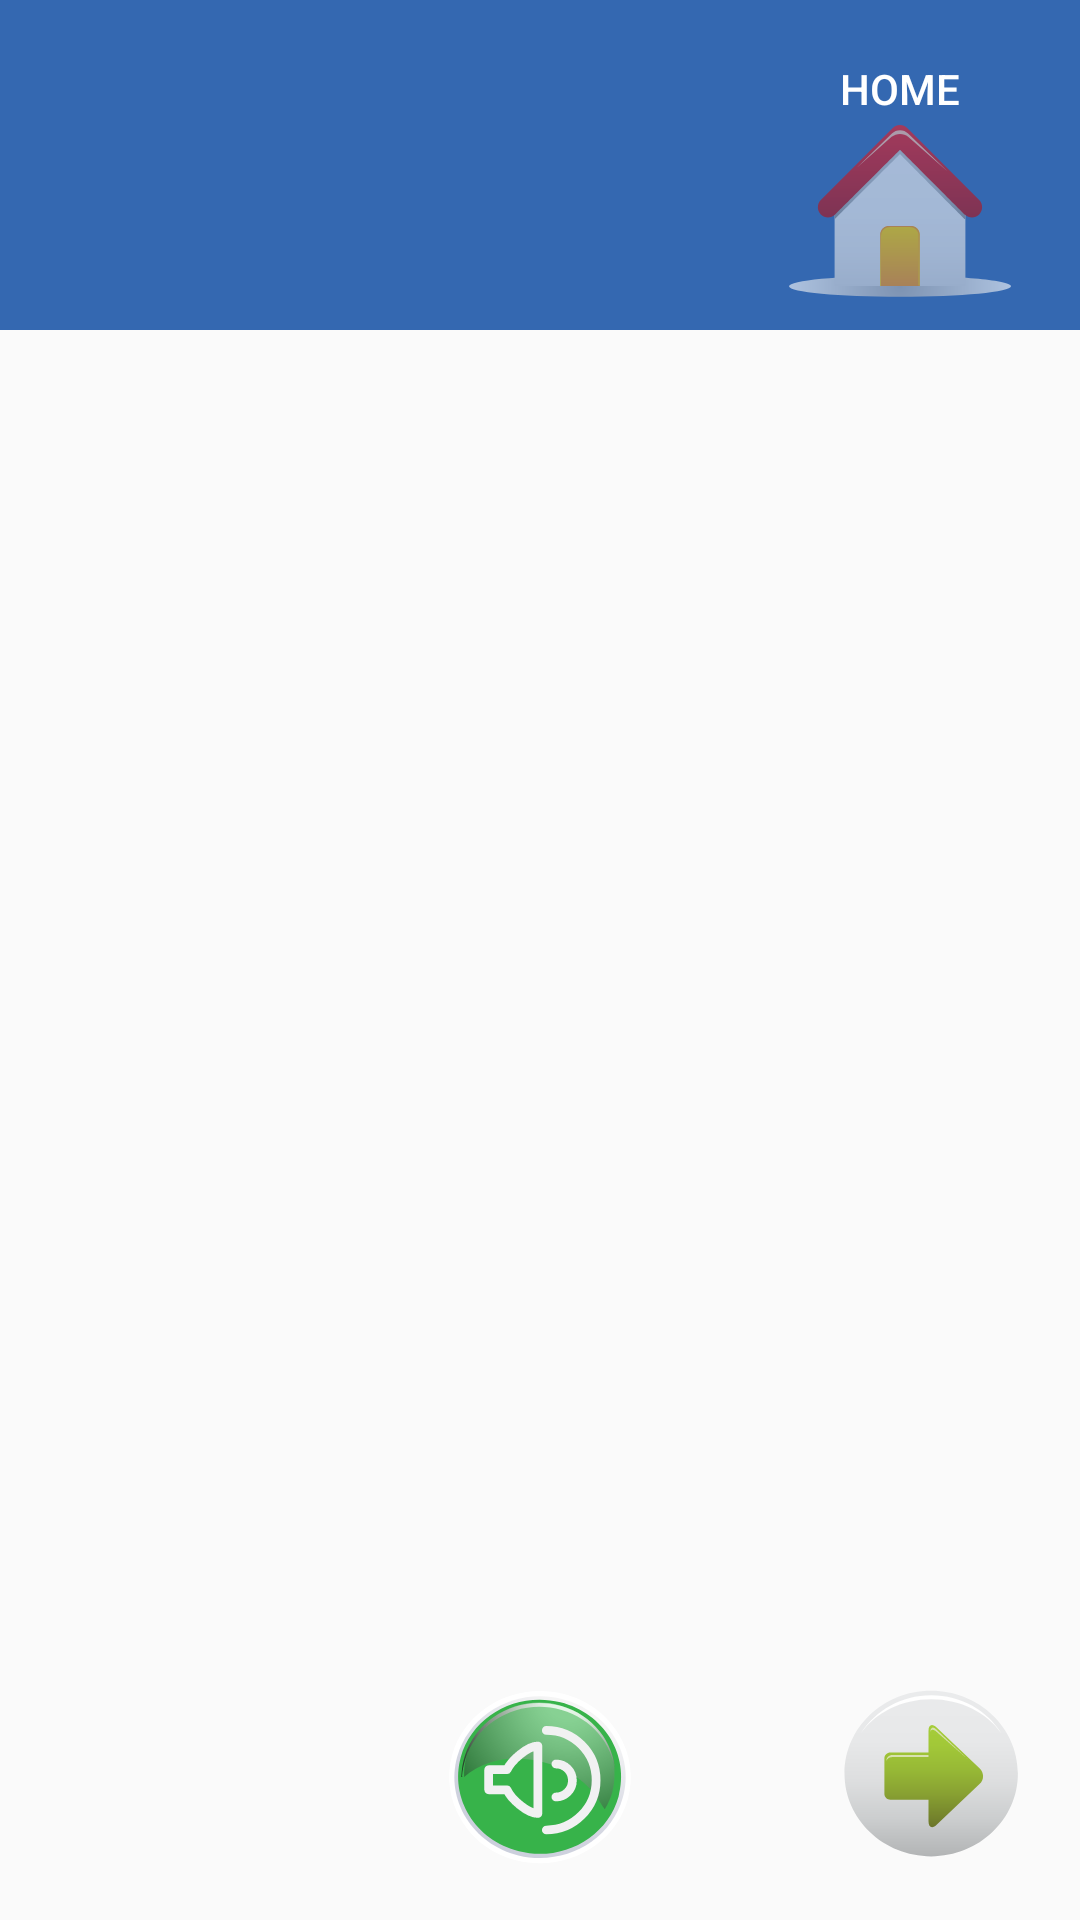

Produce the Android XML layout that renders to this screen, including the resource entries it uses.
<!-- AndroidManifest.xml: application theme Theme.AppCompat.Light.NoActionBar -->
<!-- res/layout/activity_alphabets.xml -->
<?xml version="1.0" encoding="utf-8"?>
<RelativeLayout xmlns:android="http://schemas.android.com/apk/res/android"
    xmlns:app="http://schemas.android.com/apk/res-auto"
    xmlns:tools="http://schemas.android.com/tools"
    android:layout_width="match_parent"
    android:layout_height="match_parent"
    tools:context=".Alphabets">

    <androidx.viewpager.widget.ViewPager
        android:id="@+id/viewPager"
        android:layout_width="match_parent"
        android:layout_height="match_parent"
        android:clipToPadding="false"
        android:layout_centerInParent="true"
        android:foregroundGravity="center"
        android:overScrollMode="never"/>

    <RelativeLayout
        android:layout_width="match_parent"
        android:layout_height="wrap_content"
        android:background="@color/color5"
        android:paddingTop="20dp"
        android:paddingLeft="20dp"
        android:paddingRight="20dp"
        android:paddingBottom="10dp">

        <TextView
            android:id="@+id/activity_title"
            android:layout_width="wrap_content"
            android:layout_height="wrap_content"
            android:fontFamily="@font/poppins_bold"
            android:lineSpacingExtra="12sp"
            android:layout_centerVertical="true"
            android:textAppearance="@style/TextAppearance.AppCompat.Large"
            android:textColor="@color/white"
            android:textStyle="bold"
            android:typeface="sans" />

        <Button
            android:id="@+id/skipbtn"
            android:layout_width="80dp"
            android:layout_height="80dp"
            android:layout_alignParentRight="true"
            android:background="@drawable/home_btn_bg"
            android:gravity="center_horizontal"
            android:text="Home"
            android:textColor="@color/white" />


    </RelativeLayout>



    <RelativeLayout
        android:layout_width="match_parent"
        android:layout_height="100dp"
        android:padding="10dp"
        android:gravity="center_vertical"
        android:layout_alignParentBottom="true">

        <Button
            android:id="@+id/backbtn"
            android:textColor="@color/white"
            android:gravity="center_horizontal"
            android:layout_centerVertical="true"
            android:layout_width="80dp"
            android:layout_height="80dp"
            android:background="@drawable/back_btn_bg"/>

        <Button
            android:id="@+id/speakerbtn"
            android:gravity="center_horizontal"
            android:layout_centerVertical="true"
            android:layout_centerHorizontal="true"
            android:paddingLeft="20dp"
            android:layout_width="80dp"
            android:layout_height="80dp"
            android:background="@drawable/speaker_btn_bg"/>

        <Button
            android:id="@+id/finishbtn"
            android:textColor="@color/white"
            android:layout_alignParentRight="true"
            android:layout_width="80dp"
            android:layout_height="wrap_content"
            android:text="Finish"
            android:layout_centerVertical="true"
            android:gravity="center"
            android:background="@drawable/exit_bg"/>

        <Button
            android:id="@+id/nextbtn"
            android:textColor="@color/white"
            android:layout_alignParentRight="true"
            android:layout_width="80dp"
            android:layout_height="80dp"
            android:layout_centerVertical="true"
            android:gravity="center_horizontal"
            android:background="@drawable/next_btn_bg"/>


    </RelativeLayout>

</RelativeLayout>
<!-- resources referenced by this layout -->
<resources>
  <color name="color5">#3468B1</color>
  <color name="white">#FFFFFFFF</color>
  <!-- drawable home_btn_bg (drawable) -->
  <?xml version="1.0" encoding="utf-8"?>
  <selector xmlns:android="http://schemas.android.com/apk/res/android">
      <item android:state_pressed="true" android:drawable="@drawable/ic_homeimg_pressed"/>
      <item android:state_enabled="true" android:drawable="@drawable/ic_homeimg_unpressed"/>
      <item android:state_pressed="false" android:drawable="@drawable/ic_homeimg_unpressed"/>
  </selector>
  <!-- drawable next_btn_bg (drawable) -->
  <?xml version="1.0" encoding="utf-8"?>
  <selector xmlns:android="http://schemas.android.com/apk/res/android">
      <item android:state_pressed="true" android:drawable="@drawable/ic_neximg_pressed"/>
      <item android:state_enabled="true" android:drawable="@drawable/ic_neximg_unpressed"/>
      <item android:state_pressed="false" android:drawable="@drawable/ic_neximg_pressed"/>
  </selector>
  <!-- drawable speaker_btn_bg (drawable) -->
  <?xml version="1.0" encoding="utf-8"?>
  <selector xmlns:android="http://schemas.android.com/apk/res/android">
      <item android:state_pressed="true" android:drawable="@drawable/ic_speakerbtn_pressed"/>
      <item android:state_enabled="true" android:drawable="@drawable/ic_speakerbtn_unpressed"/>
      <item android:state_pressed="false" android:drawable="@drawable/ic_speakerbtn_unpressed"/>
  </selector>
  <!-- drawable ic_homeimg_pressed: vector/xml drawable (drawable, 4283 chars, omitted) -->
  <!-- drawable ic_homeimg_unpressed: vector/xml drawable (drawable, 4365 chars, omitted) -->
  <!-- drawable ic_neximg_pressed: vector/xml drawable (drawable, 2400 chars, omitted) -->
  <!-- drawable ic_neximg_unpressed: vector/xml drawable (drawable, 2422 chars, omitted) -->
  <!-- drawable ic_speakerbtn_pressed: vector/xml drawable (drawable, 4240 chars, omitted) -->
  <!-- drawable ic_speakerbtn_unpressed: vector/xml drawable (drawable, 4246 chars, omitted) -->
</resources>
